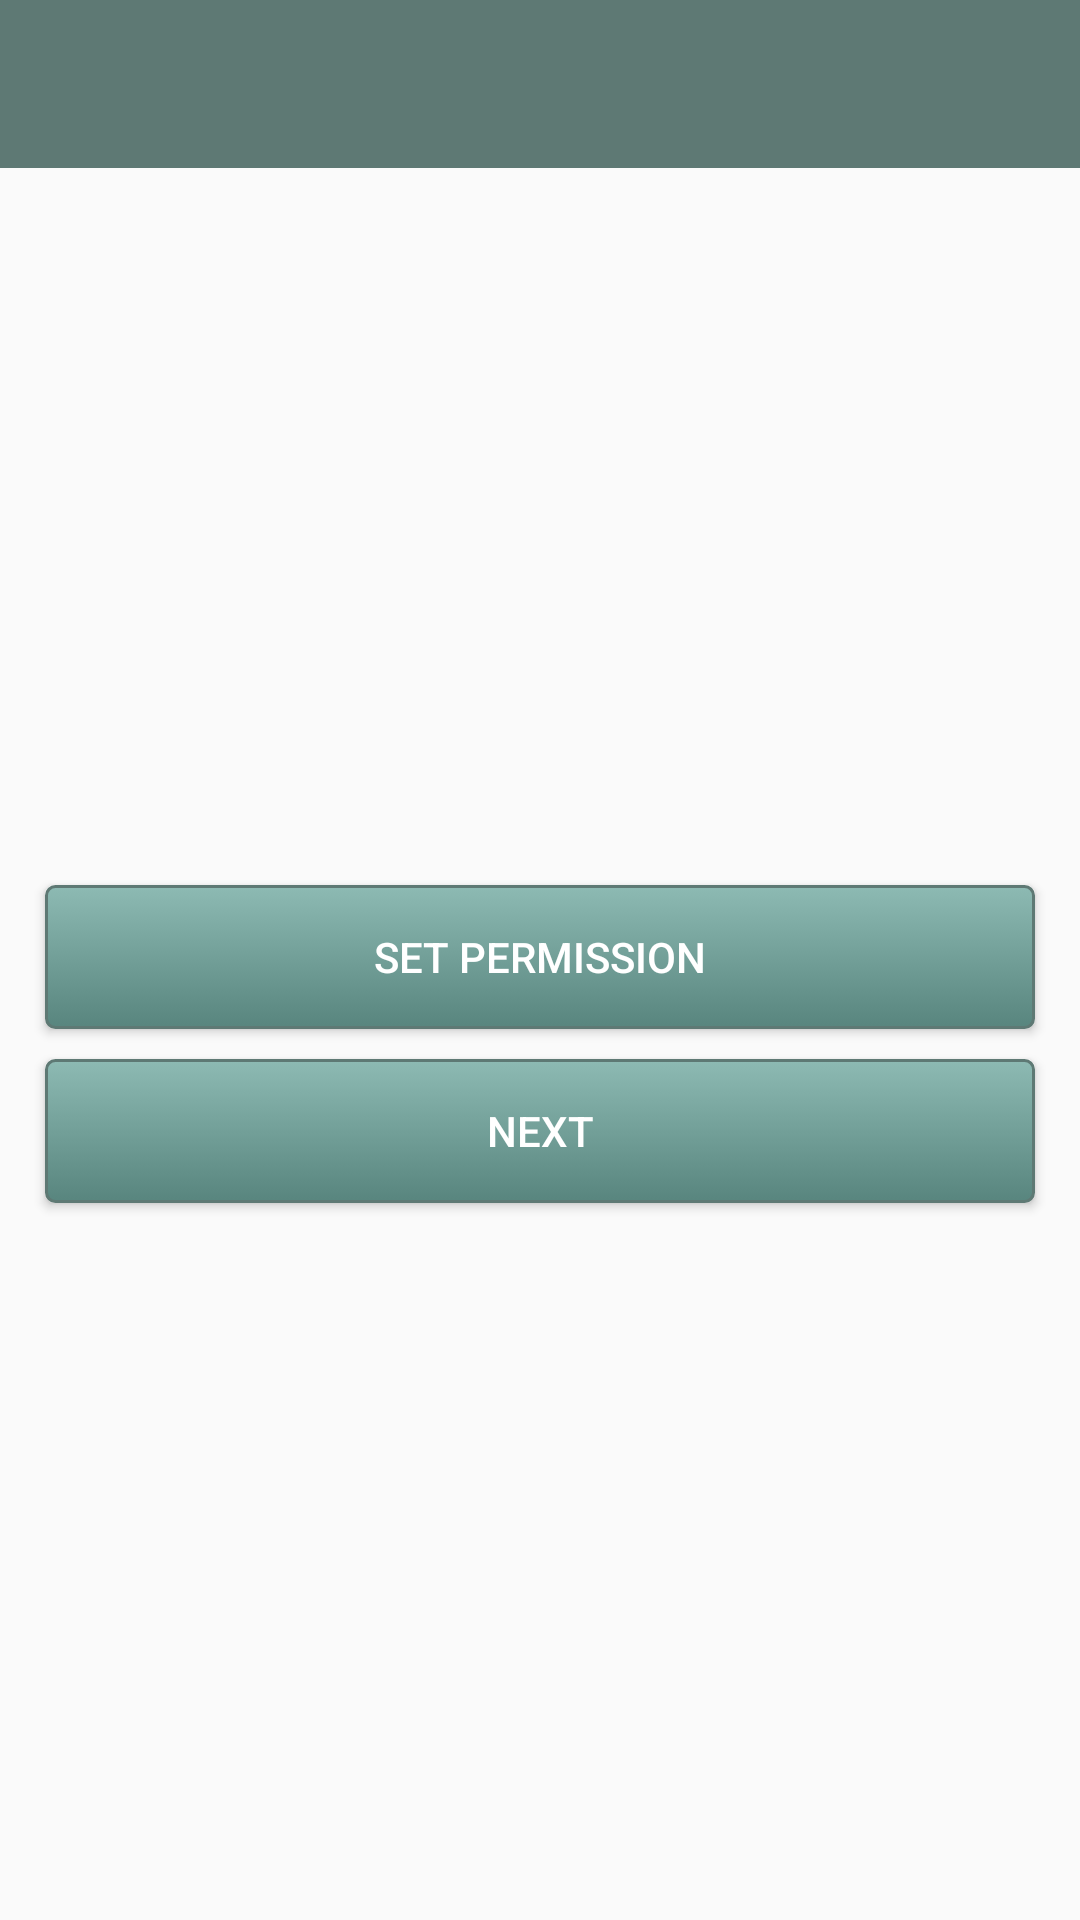

Android layout source for this screen:
<!-- AndroidManifest.xml: application theme Theme.AppCompat.Light.NoActionBar -->
<!-- res/layout/home.xml -->
<?xml version="1.0" encoding="utf-8"?>
<RelativeLayout xmlns:android="http://schemas.android.com/apk/res/android"
    xmlns:tools="http://schemas.android.com/tools"
    android:id="@+id/activity_main"
    android:layout_width="match_parent"
    android:layout_height="match_parent"
    tools:context="com.helloworld.www.helloworld.Home"
   >
    <include
        layout="@layout/app_bar"
        android:id="@+id/app_bar">
    </include>
    <RelativeLayout
        android:layout_width="match_parent"
        android:layout_height="match_parent"
        android:gravity="center"
        android:layout_margin="10sp"
        android:layout_below="@+id/app_bar">
<Button
    android:layout_width="match_parent"
    android:layout_height="wrap_content"
    android:id="@+id/idAppUsagePermission"
    android:text="Set Permission"
    android:textColor="#ffffff"
    android:background="@drawable/button"
    android:layout_margin="5sp"/>
    <Button
        android:layout_below="@+id/idAppUsagePermission"
        android:layout_width="match_parent"
        android:layout_height="wrap_content"
        android:id="@+id/idNextFromHome"
        android:text="Next"
        android:textColor="#ffffff"
        android:background="@drawable/button"
        android:layout_margin="5sp"/>
    </RelativeLayout>

</RelativeLayout>
<!-- res/layout/app_bar.xml (included above) -->
<?xml version="1.0" encoding="utf-8"?>
<android.support.v7.widget.Toolbar xmlns:android="http://schemas.android.com/apk/res/android"
    android:layout_width="match_parent"
    android:layout_height="wrap_content"
    xmlns:app="http://schemas.android.com/apk/res-auto"
    app:theme="@style/CustomToolbarStyle"
    app:popupTheme="@style/CustomPopupStyle"
    app:titleTextAppearance="@style/MyActionBarTitleText"
    >
    

</android.support.v7.widget.Toolbar>
<!-- resources referenced by this layout -->
<resources>
  <!-- drawable button (drawable) -->
  <?xml version="1.0" encoding="utf-8"?>
  <selector xmlns:android="http://schemas.android.com/apk/res/android">
  
          <item android:state_pressed="true" >
              <shape android:shape="rectangle"  >
                  <corners android:radius="3dip" />
                  <stroke android:width="1dip" android:color="#5e7974" />
                  <gradient android:angle="-90" android:startColor="#345953" android:endColor="#689a92"  />
              </shape>
          </item>
          <item android:state_focused="true">
              <shape android:shape="rectangle"  >
                  <corners android:radius="3dip" />
                  <stroke android:width="1dip" android:color="#5e7974" />
                  <solid android:color="#58857e"/>
              </shape>
          </item>
          <item >
              <shape android:shape="rectangle"  >
                  <corners android:radius="3dip" />
                  <stroke android:width="1dip" android:color="#5e7974" />
                  <gradient android:angle="-90" android:startColor="#8dbab3" android:endColor="#58857e" />
              </shape>
          </item>
  
  
  </selector>
  <style name="CustomPopupStyle" parent="Theme.AppCompat.Light.NoActionBar">
          <item name="android:background">@color/colorHint</item>
          <item name="overlapAnchor">false</item>
          <item name="android:dropDownVerticalOffset">-4sp</item>
      </style>
  <style name="CustomToolbarStyle" parent="Theme.AppCompat.Light.NoActionBar">
          <item name="android:background">@color/colorWidget</item>
      </style>
  <style name="MyActionBarTitleText" parent="Theme.AppCompat.Light.NoActionBar">
          <item name="android:textColor">#ffffff</item>
          <item name="android:textStyle">bold</item>
          <item name="android:textSize">24sp</item>
      </style>
  <color name="colorHint">#afcbc5</color>
  <color name="colorWidget">#5e7974</color>
</resources>
